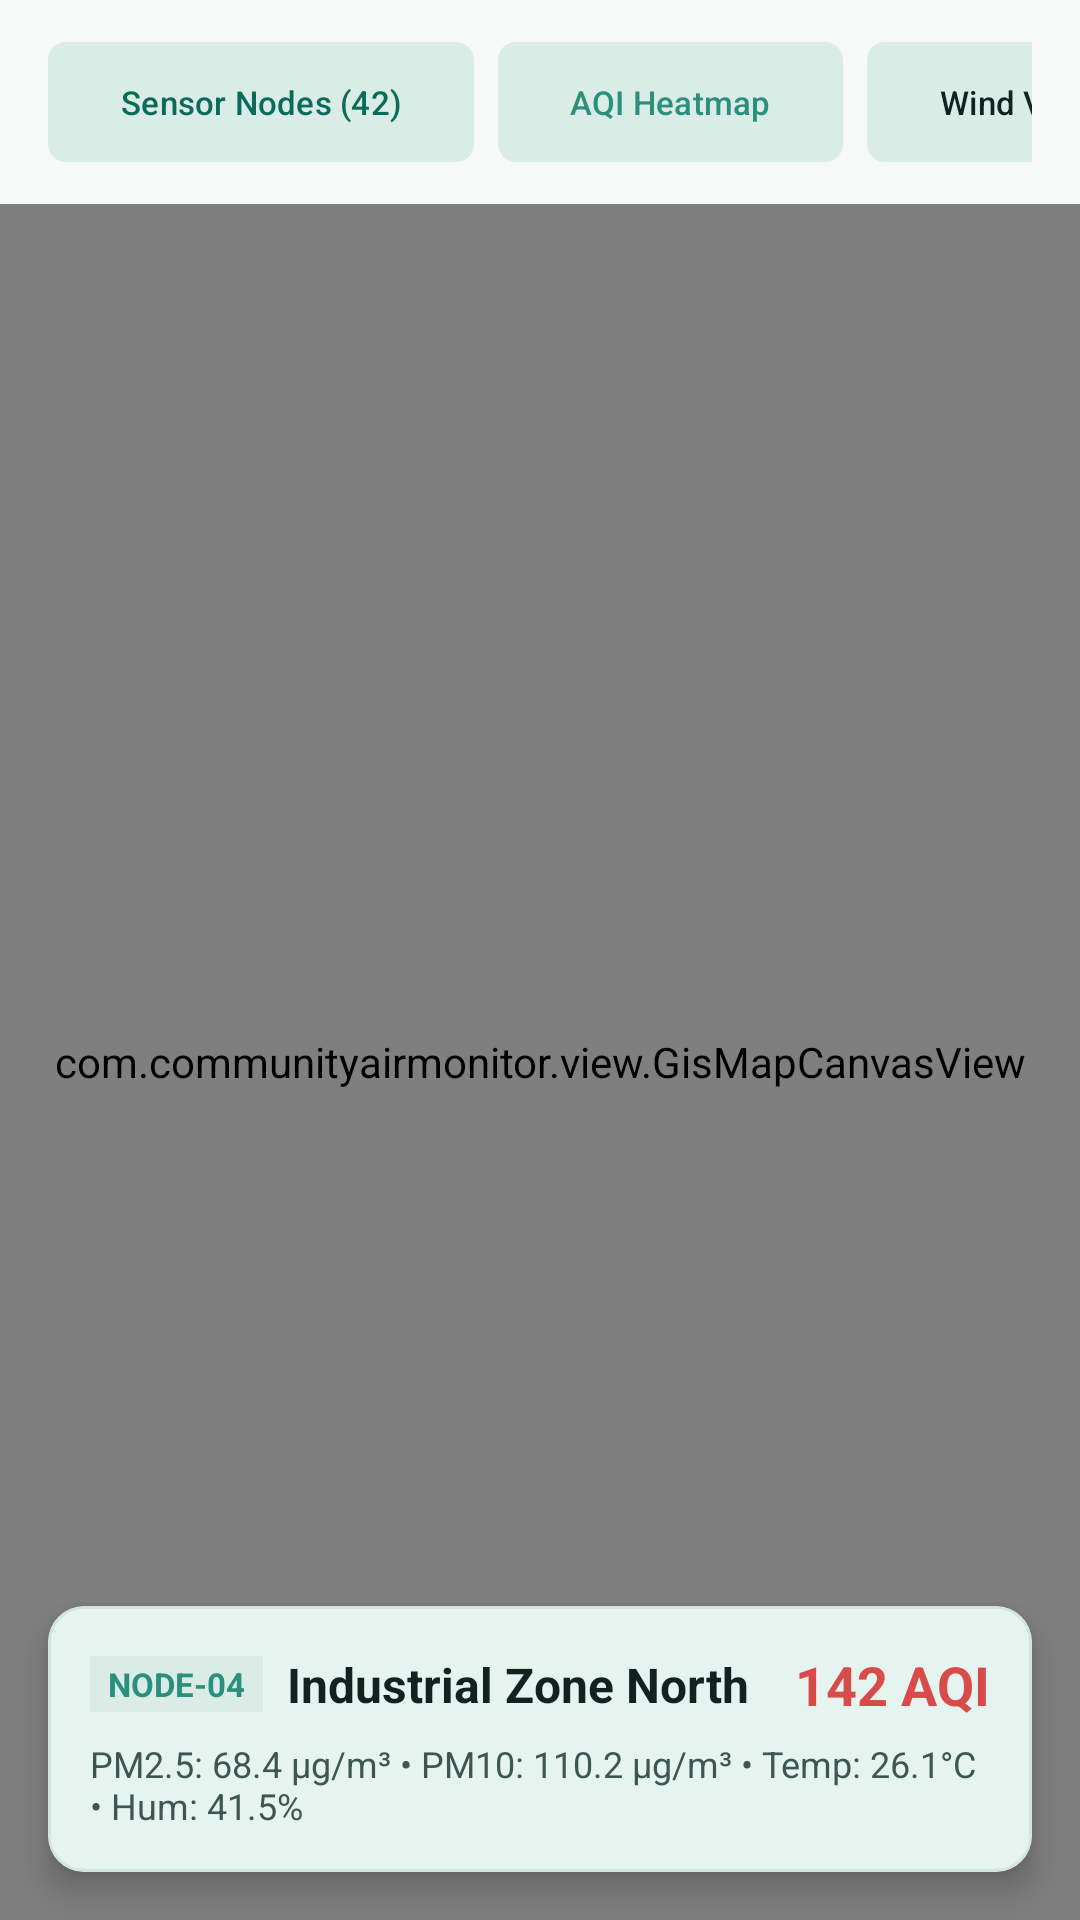

Produce the Android XML layout that renders to this screen, including the resource entries it uses.
<!-- AndroidManifest.xml: application theme Theme.COMMUNITYAIRMONITOR -->
<!-- res/layout/fragment_live_map.xml -->
<?xml version="1.0" encoding="utf-8"?>
<LinearLayout xmlns:android="http://schemas.android.com/apk/res/android"
    xmlns:app="http://schemas.android.com/apk/res-auto"
    android:layout_width="match_parent"
    android:layout_height="match_parent"
    android:background="@color/bg_surface"
    android:orientation="vertical">

    
    <HorizontalScrollView
        android:layout_width="match_parent"
        android:layout_height="wrap_content"
        android:paddingHorizontal="16dp"
        android:paddingVertical="10dp"
        android:scrollbars="none">

        <LinearLayout
            android:layout_width="wrap_content"
            android:layout_height="wrap_content"
            android:orientation="horizontal">

            <com.google.android.material.button.MaterialButton
                android:id="@+id/btnToggleNodes"
                style="@style/Widget.Material3.Button.TonalButton"
                android:layout_width="wrap_content"
                android:layout_height="wrap_content"
                android:text="Sensor Nodes (42)"
                android:textColor="@color/primary_signal_lime"
                android:textSize="11sp"
                app:cornerRadius="6dp" />

            <com.google.android.material.button.MaterialButton
                android:id="@+id/btnToggleHeatmap"
                style="@style/Widget.Material3.Button.TonalButton"
                android:layout_width="wrap_content"
                android:layout_height="wrap_content"
                android:layout_marginStart="8dp"
                android:text="AQI Heatmap"
                android:textColor="@color/secondary_cyan"
                android:textSize="11sp"
                app:cornerRadius="6dp" />

            <com.google.android.material.button.MaterialButton
                android:id="@+id/btnToggleWind"
                style="@style/Widget.Material3.Button.TonalButton"
                android:layout_width="wrap_content"
                android:layout_height="wrap_content"
                android:layout_marginStart="8dp"
                android:text="Wind Vector (14kt NW)"
                android:textColor="@color/text_on_surface"
                android:textSize="11sp"
                app:cornerRadius="6dp" />

            <com.google.android.material.button.MaterialButton
                android:id="@+id/btnToggleTopo"
                style="@style/Widget.Material3.Button.TonalButton"
                android:layout_width="wrap_content"
                android:layout_height="wrap_content"
                android:layout_marginStart="8dp"
                android:text="Topo GIS"
                android:textColor="@color/text_on_surface"
                android:textSize="11sp"
                app:cornerRadius="6dp" />
        </LinearLayout>
    </HorizontalScrollView>

    
    <FrameLayout
        android:layout_width="match_parent"
        android:layout_height="0dp"
        android:layout_weight="1">

        <com.communityairmonitor.view.GisMapCanvasView
            android:id="@+id/gisMapCanvas"
            android:layout_width="match_parent"
            android:layout_height="match_parent" />

        
        <com.google.android.material.card.MaterialCardView
            android:id="@+id/cardMapNodeDetail"
            android:layout_width="match_parent"
            android:layout_height="wrap_content"
            android:layout_gravity="bottom"
            android:layout_margin="16dp"
            app:cardBackgroundColor="@color/bg_surface_container"
            app:cardCornerRadius="12dp"
            app:cardElevation="6dp"
            app:strokeColor="@color/bg_surface_highest"
            app:strokeWidth="1dp">

            <LinearLayout
                android:layout_width="match_parent"
                android:layout_height="wrap_content"
                android:orientation="vertical"
                android:padding="14dp">

                <LinearLayout
                    android:layout_width="match_parent"
                    android:layout_height="wrap_content"
                    android:gravity="center_vertical"
                    android:orientation="horizontal">

                    <TextView
                        android:id="@+id/tvMapNodeId"
                        android:layout_width="wrap_content"
                        android:layout_height="wrap_content"
                        android:background="@color/bg_surface_high"
                        android:paddingHorizontal="6dp"
                        android:paddingVertical="2dp"
                        android:text="NODE-04"
                        android:textColor="@color/primary_lime_dim"
                        android:textSize="11sp"
                        android:textStyle="bold" />

                    <TextView
                        android:id="@+id/tvMapNodeName"
                        android:layout_width="0dp"
                        android:layout_height="wrap_content"
                        android:layout_marginStart="8dp"
                        android:layout_weight="1"
                        android:text="Industrial Zone North"
                        android:textColor="@color/text_on_surface"
                        android:textSize="16sp"
                        android:textStyle="bold" />

                    <TextView
                        android:id="@+id/tvMapNodeAqi"
                        android:layout_width="wrap_content"
                        android:layout_height="wrap_content"
                        android:text="142 AQI"
                        android:textColor="@color/hazardous_crimson"
                        android:textSize="18sp"
                        android:textStyle="bold" />
                </LinearLayout>

                <TextView
                    android:id="@+id/tvMapNodeParams"
                    android:layout_width="match_parent"
                    android:layout_height="wrap_content"
                    android:layout_marginTop="6dp"
                    android:text="PM2.5: 68.4 µg/m³ • PM10: 110.2 µg/m³ • Temp: 26.1°C • Hum: 41.5%"
                    android:textColor="@color/text_muted"
                    android:textSize="12sp" />
            </LinearLayout>
        </com.google.android.material.card.MaterialCardView>
    </FrameLayout>
</LinearLayout>
<!-- resources referenced by this layout -->
<resources>
  <color name="bg_surface">#F6F9F7</color>
  <color name="bg_surface_container">#E5F4EF</color>
  <color name="bg_surface_high">#DBECE6</color>
  <color name="bg_surface_highest">#D2E5DF</color>
  <color name="hazardous_crimson">#D94B4B</color>
  <color name="primary_lime_dim">#2A8F7C</color>
  <color name="primary_signal_lime">#0B6B5B</color>
  <color name="secondary_cyan">#2A8F7C</color>
  <color name="text_muted">#3E5651</color>
  <color name="text_on_surface">#102321</color>
  <style name="Theme.COMMUNITYAIRMONITOR" parent="Theme.CAQMN" />
  <color name="md_primary">#0B6B5B</color>
  <color name="md_on_primary">#FFFFFF</color>
  <color name="md_primary_container">#CFEAE3</color>
  <color name="md_on_primary_container">#123D36</color>
  <color name="md_secondary">#123D36</color>
  <color name="md_on_secondary">#FFFFFF</color>
  <color name="md_secondary_container">#D9ECE6</color>
  <color name="md_on_secondary_container">#123D36</color>
  <color name="md_tertiary">#2F6F68</color>
  <color name="md_on_tertiary">#FFFFFF</color>
  <color name="md_tertiary_container">#D7ECE8</color>
  <color name="md_on_tertiary_container">#123D36</color>
  <color name="md_error">#D94B4B</color>
  <color name="md_on_error">#FFFFFF</color>
  <color name="md_error_container">#FCE1E1</color>
  <color name="md_on_error_container">#6B1E1E</color>
  <color name="md_background">#F6F9F7</color>
  <color name="md_on_background">#102321</color>
  <color name="md_surface">#F6F9F7</color>
  <color name="md_on_surface">#102321</color>
  <color name="md_surface_variant">#E5F4EF</color>
  <color name="md_on_surface_variant">#3E5651</color>
  <color name="md_outline">#6F8781</color>
  <color name="md_outline_variant">#C8DDD7</color>
  <color name="md_surface_container_lowest">#FFFFFF</color>
  <color name="md_surface_container_low">#EFF6F3</color>
  <color name="md_surface_container">#E5F4EF</color>
  <color name="md_surface_container_high">#DBECE6</color>
  <color name="md_surface_container_highest">#D2E5DF</color>
  <color name="md_inverse_surface">#123D36</color>
  <color name="md_inverse_on_surface">#EAF6F2</color>
  <color name="md_inverse_primary">#8FD8CA</color>
  <style name="Widget.CommunityAirMonitor.Button.Primary" parent="Widget.Material3.Button">
          <item name="cornerRadius">@dimen/radius_md</item>
          <item name="android:minHeight">48dp</item>
          <item name="android:insetTop">0dp</item>
          <item name="android:insetBottom">0dp</item>
      </style>
  <style name="ThemeOverlay.CommunityAirMonitor.Dialog" parent="ThemeOverlay.Material3.MaterialAlertDialog">
          <item name="shapeAppearanceMediumComponent">@style/ShapeAppearance.CommunityAirMonitor.Medium</item>
      </style>
  <style name="ShapeAppearance.CommunityAirMonitor.Small" parent="ShapeAppearance.Material3.SmallComponent">
          <item name="cornerFamily">rounded</item>
          <item name="cornerSize">12dp</item>
      </style>
  <style name="ShapeAppearance.CommunityAirMonitor.Medium" parent="ShapeAppearance.Material3.MediumComponent">
          <item name="cornerFamily">rounded</item>
          <item name="cornerSize">16dp</item>
      </style>
  <style name="ShapeAppearance.CommunityAirMonitor.Large" parent="ShapeAppearance.Material3.LargeComponent">
          <item name="cornerFamily">rounded</item>
          <item name="cornerSize">24dp</item>
      </style>
  <style name="Widget.CAQMN.BottomNavIndicator" parent="Widget.Material3.BottomNavigationView.ActiveIndicator">
          <item name="android:color">?attr/colorSecondaryContainer</item>
      </style>
  <dimen name="radius_lg">20dp</dimen>
  <dimen name="elevation_card">1dp</dimen>
  <dimen name="stroke_width_default">1dp</dimen>
  <dimen name="radius_md">16dp</dimen>
</resources>
